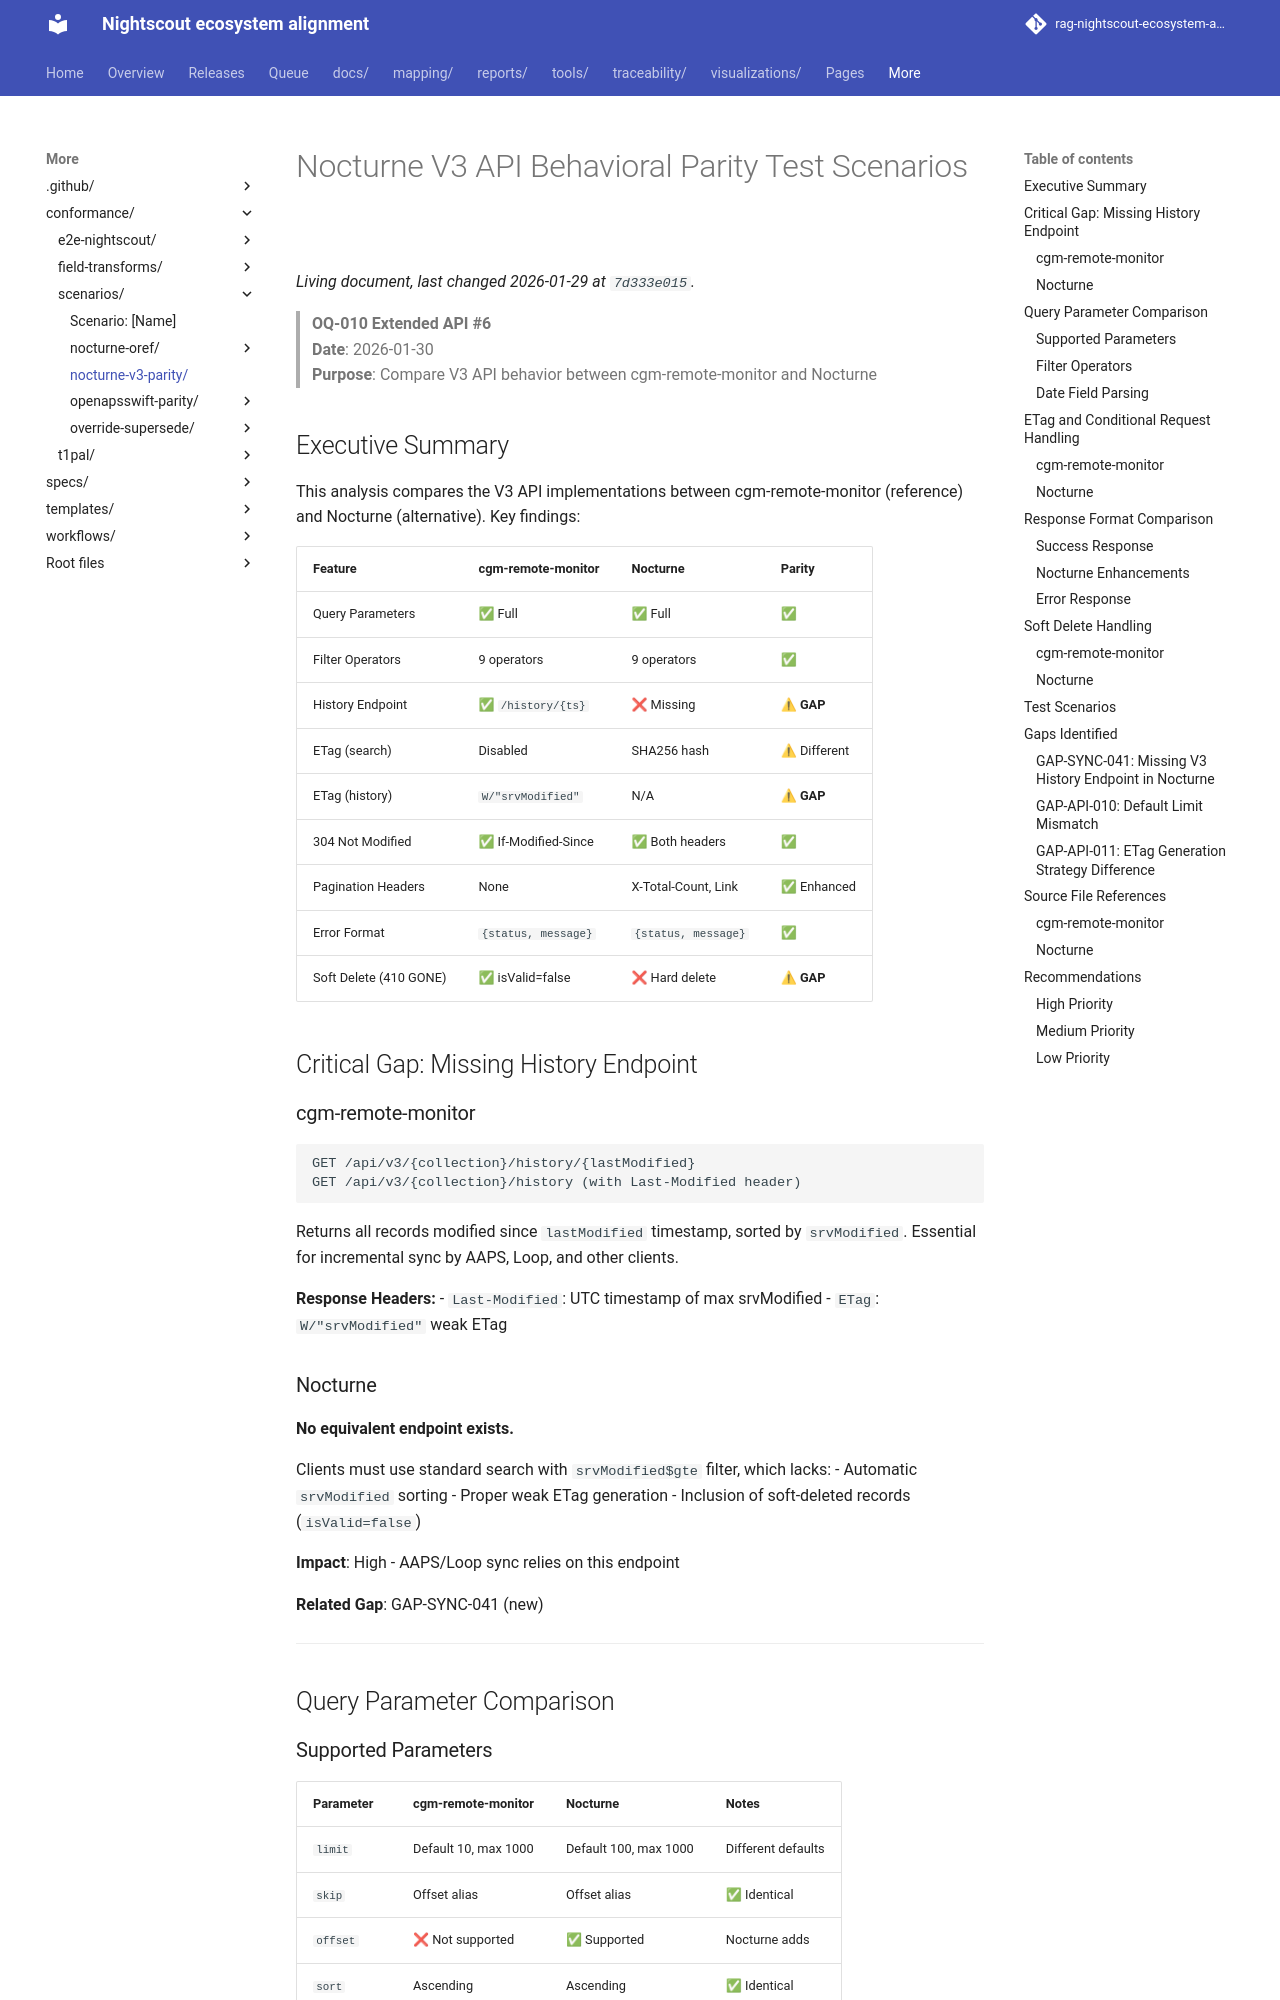

repository: bewest/rag-nightscout-ecosystem-alignment · page: conformance/scenarios/nocturne-v3-parity/index.html · generator: mkdocs

# Nocturne V3 API Behavioral Parity Test Scenarios

> **OQ-010 Extended API #6**  
> **Date**: 2026-01-30  
> **Purpose**: Compare V3 API behavior between cgm-remote-monitor and Nocturne

## Executive Summary

This analysis compares the V3 API implementations between cgm-remote-monitor (reference)
and Nocturne (alternative). Key findings:

| Feature | cgm-remote-monitor | Nocturne | Parity |
|---------|-------------------|----------|--------|
| Query Parameters | ✅ Full | ✅ Full | ✅ |
| Filter Operators | 9 operators | 9 operators | ✅ |
| History Endpoint | ✅ `/history/{ts}` | ❌ Missing | ⚠ **GAP** |
| ETag (search) | Disabled | SHA256 hash | ⚠ Different |
| ETag (history) | `W/"srvModified"` | N/A | ⚠ **GAP** |
| 304 Not Modified | ✅ If-Modified-Since | ✅ Both headers | ✅ |
| Pagination Headers | None | X-Total-Count, Link | ✅ Enhanced |
| Error Format | `{status, message}` | `{status, message}` | ✅ |
| Soft Delete (410 GONE) | ✅ isValid=false | ❌ Hard delete | ⚠ **GAP** |

## Critical Gap: Missing History Endpoint

### cgm-remote-monitor

```
GET /api/v3/{collection}/history/{lastModified}
GET /api/v3/{collection}/history (with Last-Modified header)
```

Returns all records modified since `lastModified` timestamp, sorted by `srvModified`.
Essential for incremental sync by AAPS, Loop, and other clients.

**Response Headers:**
- `Last-Modified`: UTC timestamp of max srvModified
- `ETag`: `W/"srvModified"` weak ETag

### Nocturne

**No equivalent endpoint exists.**

Clients must use standard search with `srvModified$gte` filter, which lacks:
- Automatic `srvModified` sorting
- Proper weak ETag generation
- Inclusion of soft-deleted records (`isValid=false`)

**Impact**: High - AAPS/Loop sync relies on this endpoint

**Related Gap**: GAP-SYNC-041 (new)

---

## Query Parameter Comparison
